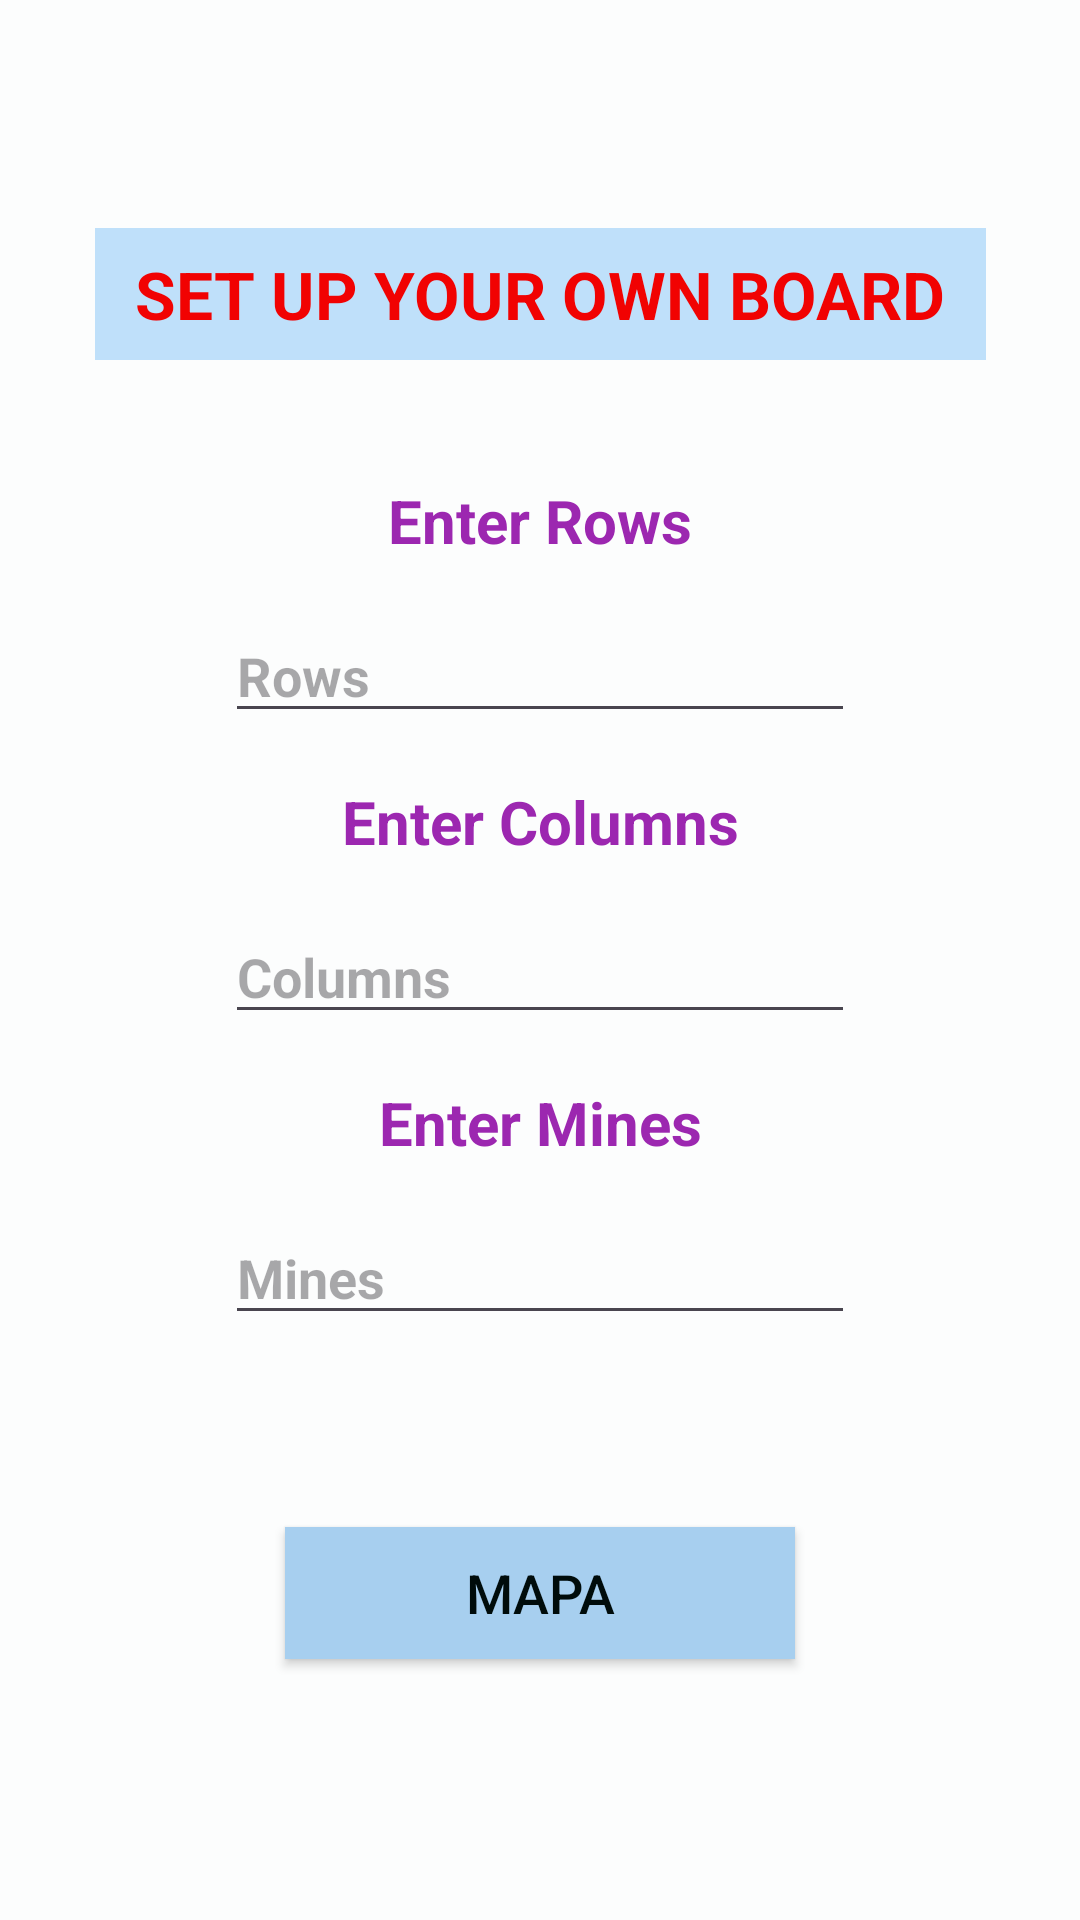

Here is an Android app screen rendered from its layout file. Give the layout XML and the strings, colors and styles it references.
<!-- AndroidManifest.xml: application theme Theme.Prueba_2 -->
<!-- res/layout/activity_make_custom_board.xml -->
<?xml version="1.0" encoding="utf-8"?>
<ScrollView xmlns:android="http://schemas.android.com/apk/res/android"

    xmlns:app="http://schemas.android.com/apk/res-auto"
    xmlns:tools="http://schemas.android.com/tools"

    android:layout_width="match_parent"
    android:layout_height="match_parent"

    android:background="#FCFDFD"

    android:fillViewport="true"

    tools:context=".MakeCustomBoard"
    >

    <androidx.constraintlayout.widget.ConstraintLayout
        android:layout_width="match_parent"
        android:layout_height="wrap_content"
        >

        <TextView
            android:id="@+id/setuplabel"

            android:layout_width="297dp"
            android:layout_height="44dp"

            android:layout_marginTop="76dp"

            android:background="#BFE0FA"

            android:gravity="center"

            android:text="@string/set_up_your_own_board"
            android:textColor="#F10202"
            android:textSize="22sp"
            android:textStyle="bold"

            app:layout_constraintTop_toTopOf="parent"

            app:layout_constraintStart_toStartOf="parent"
            app:layout_constraintEnd_toEndOf="parent"
            />

        <ImageButton
            android:id="@+id/custom_board_info"

            android:layout_width="35dp"
            android:layout_height="42dp"

            android:layout_marginTop="16dp"
            android:layout_marginEnd="16dp"

            android:background="#00FFFFFF"

            android:contentDescription="@string/instrucciones"

            android:scaleType="fitStart"

            app:layout_constraintTop_toTopOf="parent"

            app:layout_constraintEnd_toEndOf="parent"

            app:srcCompat="@drawable/instru2"
            />

        <TextView
            android:id="@+id/enter_rows"

            android:layout_width="wrap_content"
            android:layout_height="wrap_content"

            android:layout_marginTop="40dp"

            android:gravity="center"

            android:text="@string/enter_no_of_rows"
            android:textColor="#9C27B0"
            android:textSize="20sp"
            android:textStyle="bold"


            app:layout_constraintTop_toBottomOf="@+id/setuplabel"

            app:layout_constraintStart_toStartOf="parent"
            app:layout_constraintEnd_toEndOf="parent"
            />

        <EditText
            android:id="@+id/rows"

            android:layout_width="wrap_content"
            android:layout_height="wrap_content"

            android:layout_marginTop="16dp"

            android:ems="10"

            android:hint="@string/rows"

            android:importantForAutofill="no"

            android:inputType="textPersonName"
            android:textStyle="bold"

            app:layout_constraintTop_toBottomOf="@+id/enter_rows"

            app:layout_constraintStart_toStartOf="parent"
            app:layout_constraintEnd_toEndOf="parent"
            />

        <TextView
            android:id="@+id/enter_cols"

            android:layout_width="wrap_content"
            android:layout_height="wrap_content"

            android:layout_marginTop="16dp"

            android:gravity="center"

            android:text="@string/enter_no_of_columns"
            android:textColor="#9C27B0"
            android:textSize="20sp"
            android:textStyle="bold"

            app:layout_constraintTop_toBottomOf="@+id/rows"

            app:layout_constraintStart_toStartOf="parent"
            app:layout_constraintEnd_toEndOf="parent"
            />

        <EditText
            android:id="@+id/columns"

            android:layout_width="wrap_content"
            android:layout_height="wrap_content"

            android:layout_marginTop="16dp"

            android:autofillHints=""

            android:ems="10"

            android:hint="@string/columns"

            android:inputType="textPersonName"
            android:textStyle="bold"


            app:layout_constraintTop_toBottomOf="@+id/enter_cols"

            app:layout_constraintStart_toStartOf="parent"
            app:layout_constraintEnd_toEndOf="parent"
            />

        <TextView
            android:id="@+id/enter_mines"

            android:layout_width="wrap_content"
            android:layout_height="wrap_content"

            android:layout_marginTop="16dp"

            android:gravity="center"

            android:text="@string/enter_no_of_mines"
            android:textColor="#9C27B0"
            android:textSize="20sp"
            android:textStyle="bold"


            app:layout_constraintTop_toBottomOf="@+id/columns"

            app:layout_constraintStart_toStartOf="parent"
            app:layout_constraintEnd_toEndOf="parent"
            />

        <EditText
            android:id="@+id/mines"

            android:layout_width="wrap_content"
            android:layout_height="wrap_content"

            android:layout_marginTop="16dp"

            android:ems="10"
            android:hint="@string/mines"

            android:importantForAutofill="no"

            android:inputType="textPersonName"
            android:textStyle="bold"

            app:layout_constraintTop_toBottomOf="@+id/enter_mines"

            app:layout_constraintStart_toStartOf="parent"
            app:layout_constraintEnd_toEndOf="parent"
            />

        <Button
            android:id="@+id/start_custom"

            android:layout_width="170dp"
            android:layout_height="44dp"

            android:layout_marginTop="64dp"

            android:background="#E3F2FD"

            android:text="@string/start_game"

            android:textColor="#000C0B"
            android:textSize="18sp"

            app:backgroundTint="#A7CFEF"

            app:layout_constraintTop_toBottomOf="@+id/mines"

            app:layout_constraintStart_toStartOf="parent"
            app:layout_constraintEnd_toEndOf="parent"
            />
    </androidx.constraintlayout.widget.ConstraintLayout>
</ScrollView>
<!-- resources referenced by this layout -->
<resources>
  <string name="columns">Columns</string>
  <string name="enter_no_of_columns">Enter Columns</string>
  <string name="enter_no_of_mines">Enter Mines</string>
  <string name="enter_no_of_rows">Enter Rows</string>
  <string name="instrucciones">"Instrucciones del juego"</string>
  <string name="mines">Mines</string>
  <string name="rows">Rows</string>
  <string name="set_up_your_own_board">SET UP YOUR OWN BOARD</string>
  <string name="start_game">Mapa</string>
  <style name="Theme.Prueba_2" parent="Base.Theme.Prueba_2" />
  <style name="Base.Theme.Prueba_2" parent="Theme.Material3.DayNight.NoActionBar">
          
          
      </style>
</resources>
